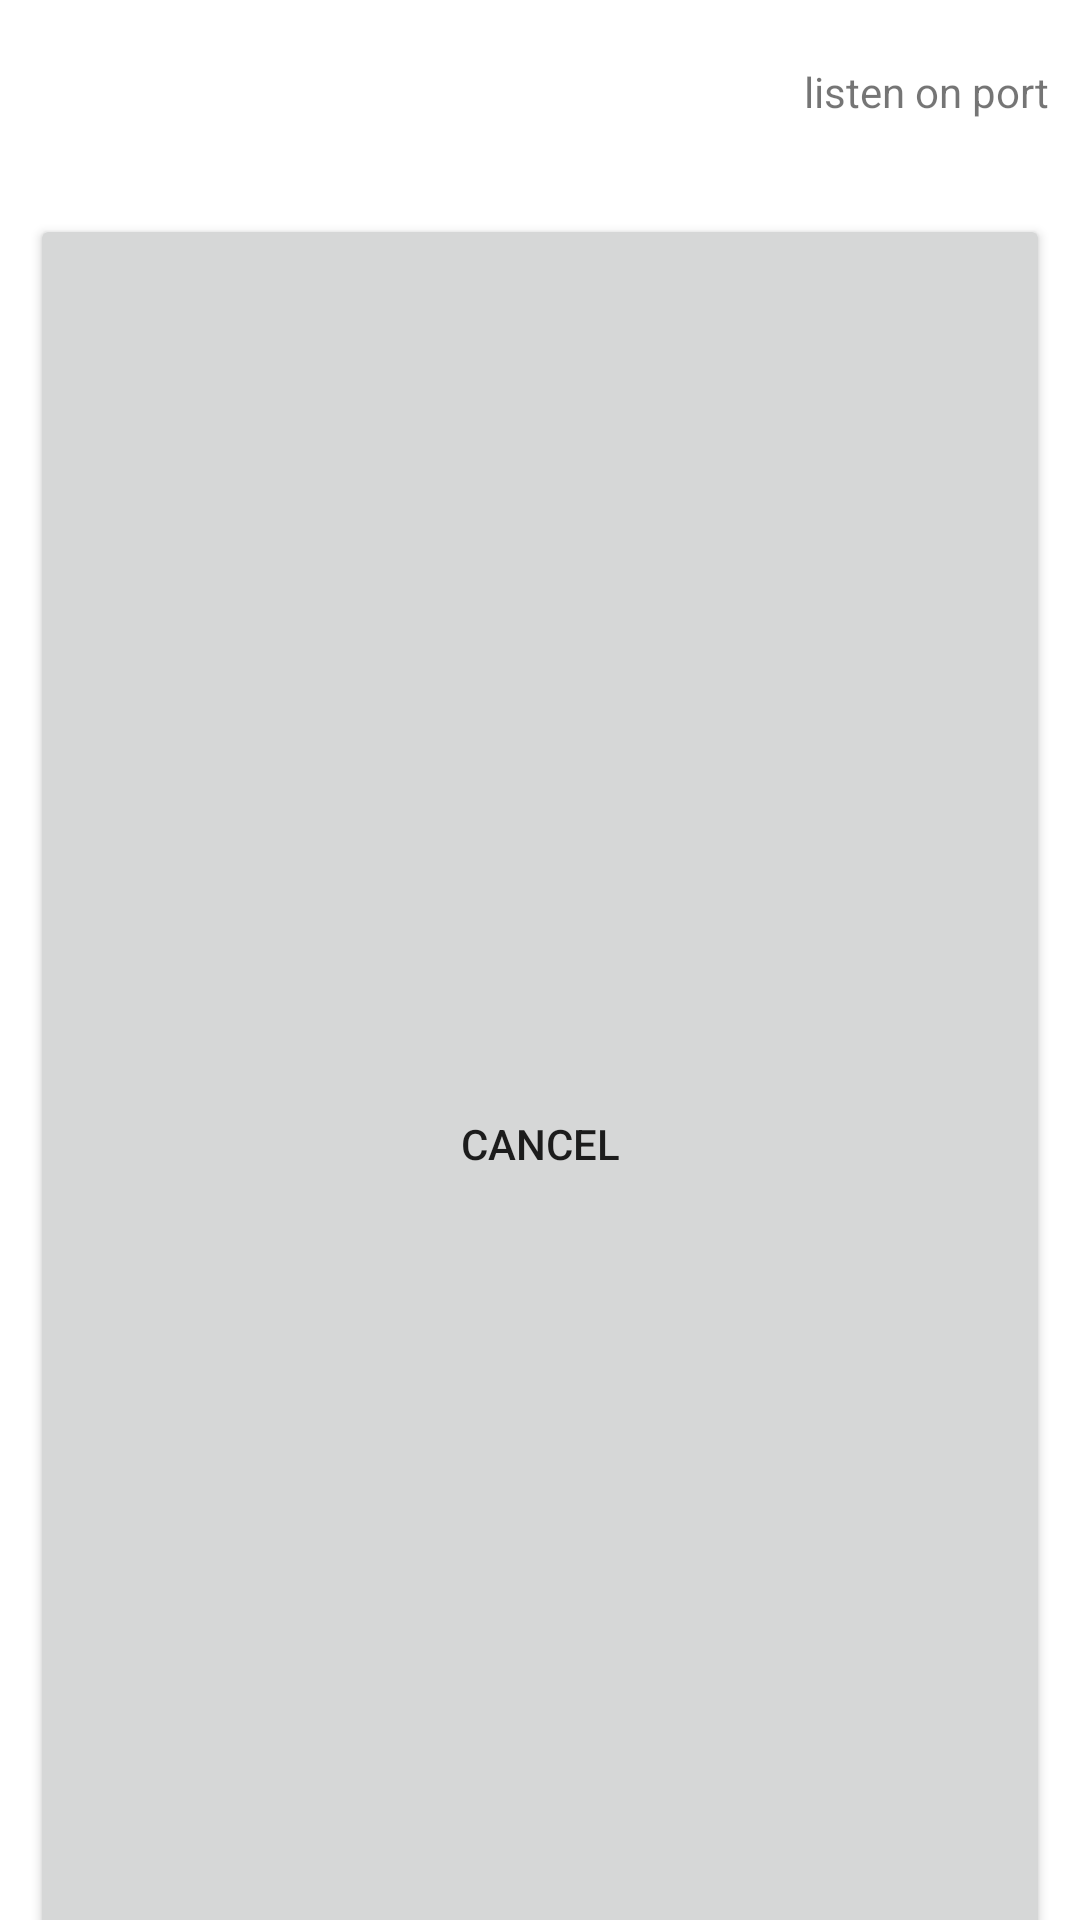

Reconstruct the res/layout file that produces this screen, plus the resources it refers to.
<!-- AndroidManifest.xml: application theme Theme.ALNNode -->
<!-- res/layout/set_listen_port_dialog.xml -->
<?xml version="1.0" encoding="utf-8"?>
<GridLayout xmlns:android="http://schemas.android.com/apk/res/android"
    android:layout_width="wrap_content"
    android:layout_height="wrap_content"
    android:columnCount="2">

    <TextView android:id="@+id/titleLabel"
        android:layout_width="wrap_content"
        android:layout_height="wrap_content"
        android:layout_gravity="center|right"
        android:layout_margin="10dp"
        android:text="listen on port"/>

    <EditText android:id="@+id/portNumEdit"
        android:layout_width="100dp"
        android:layout_height="wrap_content"
        android:layout_margin="10dp"
        android:inputType="number"/>

    <Button android:id="@+id/cancel_button"
        android:layout_width="match_parent"
        android:layout_height="match_parent"
        android:layout_margin="10dp"
        android:text="Cancel"/>

    <Button android:id="@+id/ok_button"
        android:layout_width="100dp"
        android:layout_height="match_parent"
        android:layout_margin="10dp"
        android:text="Ok"/>

</GridLayout>
<!-- resources referenced by this layout -->
<resources>
  <style name="Theme.ALNNode" parent="Theme.MaterialComponents.DayNight.DarkActionBar">
          
          <item name="colorPrimary">@color/mid_gray</item>
          <item name="colorPrimaryVariant">@color/dark_gray</item>
          <item name="colorOnPrimary">@color/white</item>
          
          <item name="colorSecondary">@color/teal_200</item>
          <item name="colorSecondaryVariant">@color/teal_700</item>
          <item name="colorOnSecondary">@color/black</item>
          
          <item name="android:statusBarColor" tools:targetApi="l">?attr/colorPrimaryVariant</item>
          
      </style>
  <color name="mid_gray">#FF777777</color>
  <color name="dark_gray">#FF444444</color>
  <color name="white">#FFFFFFFF</color>
  <color name="teal_200">#FF03DAC5</color>
  <color name="teal_700">#FF018786</color>
  <color name="black">#FF000000</color>
</resources>
